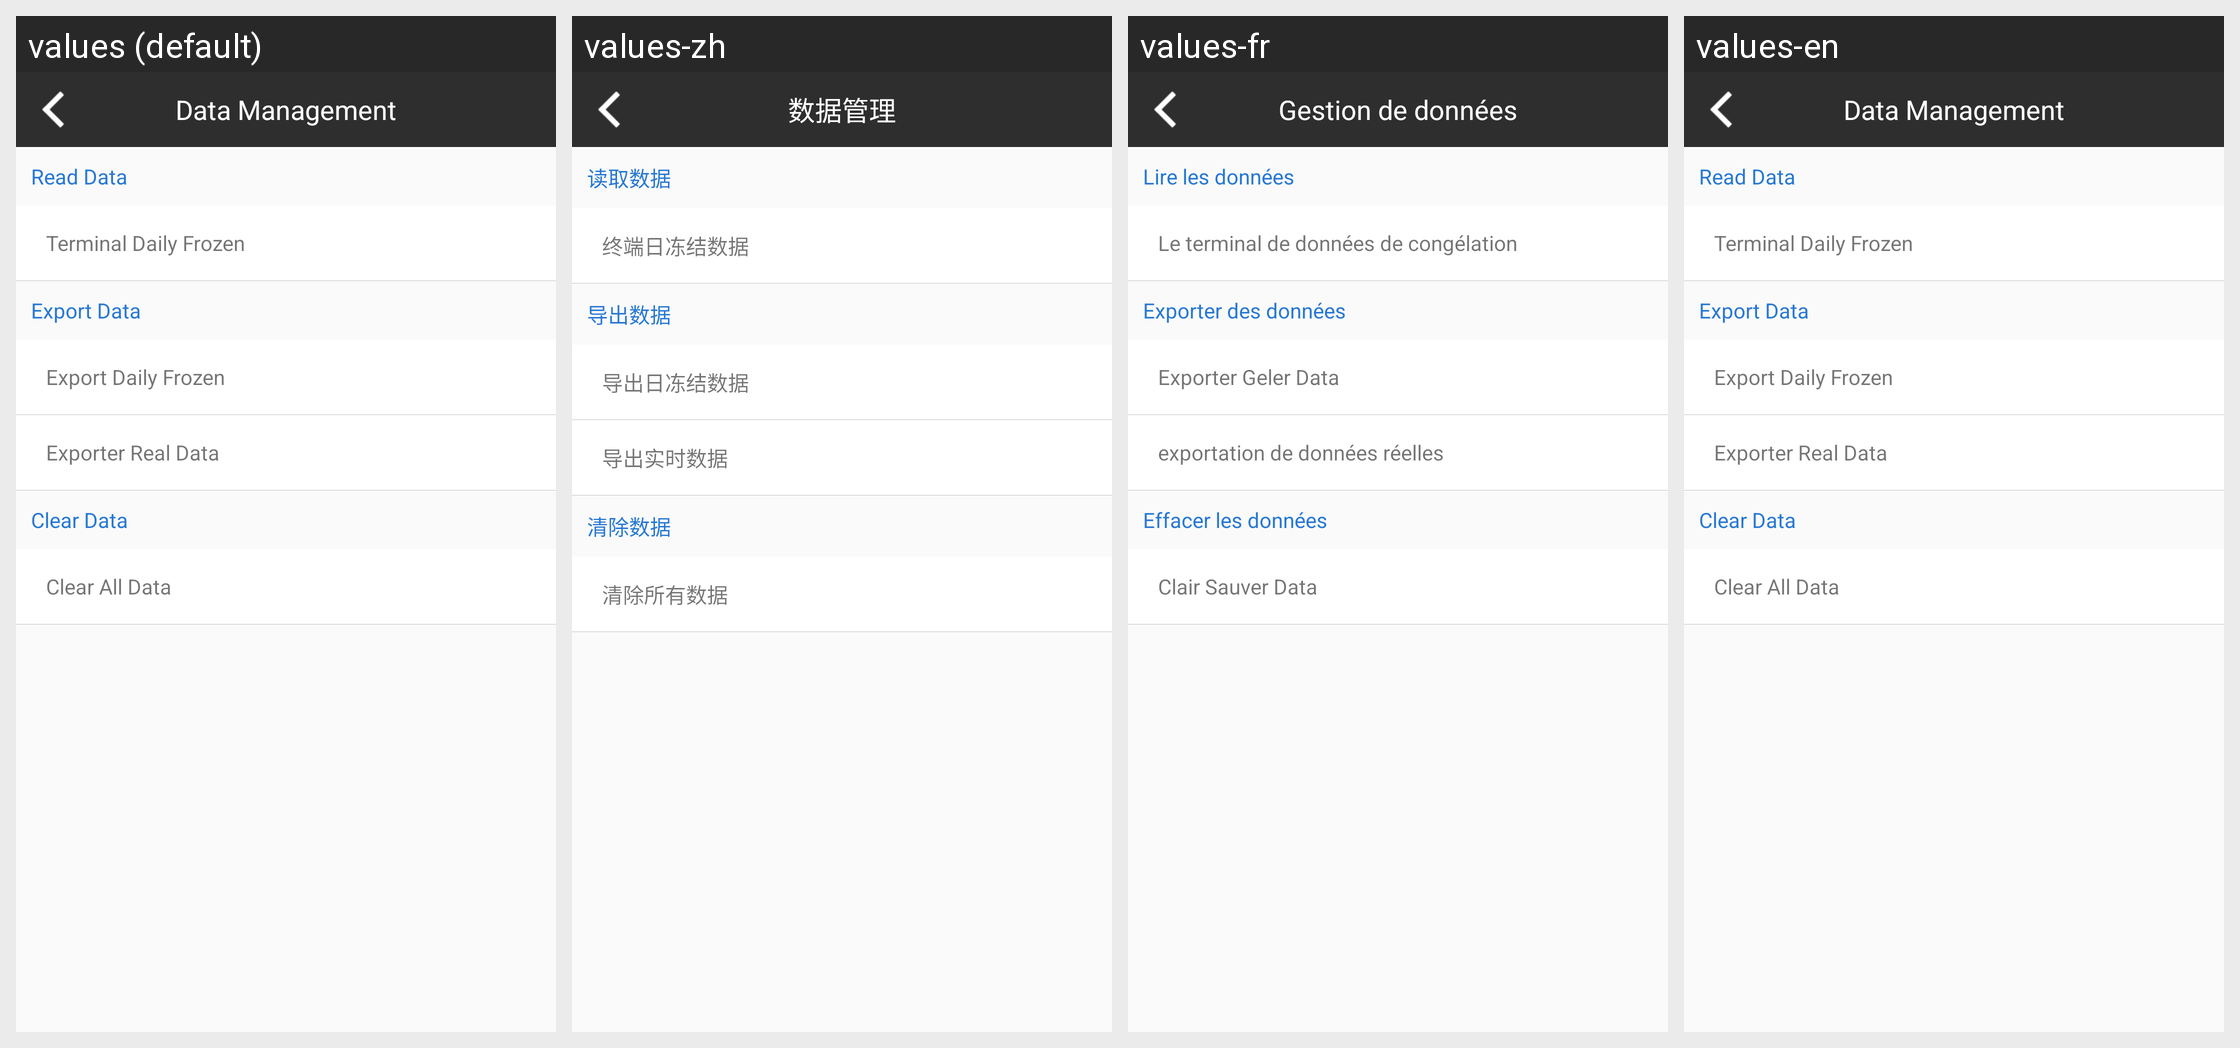

The Android screen above is rendered under several locales of the same app. Produce the string resources it draws, with the default and per-locale values.
Android screen res/layout/activity_manage_data.xml rendered under 4 locales, left to right: values (default), values-zh, values-fr, values-en. Device: Nexus 5 (rendered at 1080×1920; each locale shown at half size, 540×960, under a caption strip naming it); theme AppTheme.
Strings drawn on this screen, with the default value and each locale's value (text and hints the layout hard-codes, and strings that could not be matched under every locale, appear in the picture but are not listed):

ManageData
  values: Data Management
  values-zh: 数据管理
  values-fr: Gestion de données
  values-en: Data Management

ReadData
  values: Read Data
  values-zh: 读取数据
  values-fr: Lire les données
  values-en: Read Data

GetTerminalFrozenData
  values: Terminal Daily Frozen
  values-zh: 终端日冻结数据
  values-fr: Le terminal de données de congélation
  values-en: Terminal Daily Frozen

ExportData
  values: Export Data
  values-zh: 导出数据
  values-fr: Exporter des données
  values-en: Export Data

ExportFrozenData
  values: Export Daily Frozen
  values-zh: 导出日冻结数据
  values-fr: Exporter Geler Data
  values-en: Export Daily Frozen

ExportRealData
  values: Exporter Real Data
  values-zh: 导出实时数据
  values-fr: exportation de données réelles
  values-en: Exporter Real Data

ClearData
  values: Clear Data
  values-zh: 清除数据
  values-fr: Effacer les données
  values-en: Clear Data

ClearSaveData
  values: Clear All Data
  values-zh: 清除所有数据
  values-fr: Clair Sauver Data
  values-en: Clear All Data
